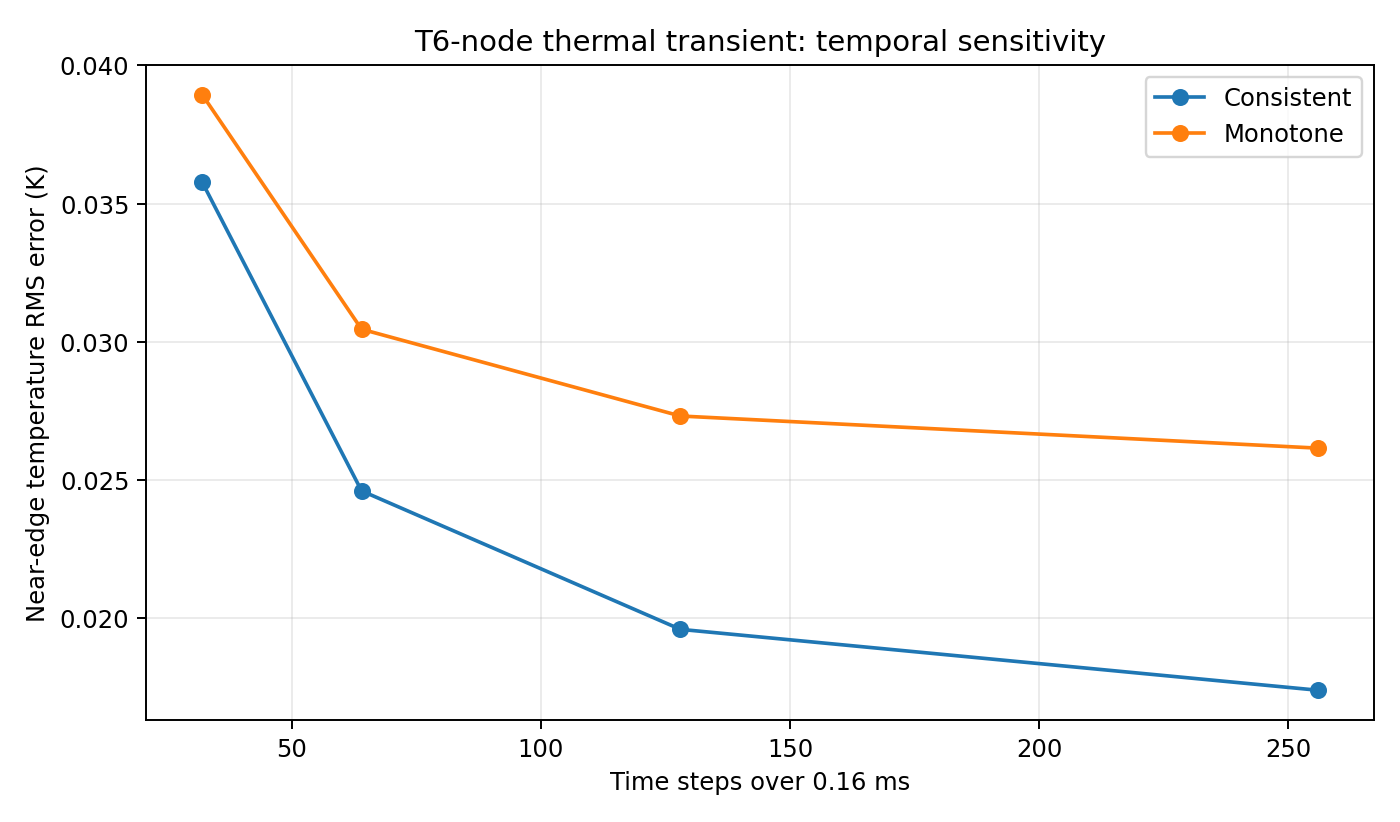

Data behind this chart, as committed beside it:
family, scheme, steps, near_edge_rms_error_K, surface_flux_relative_error, undershoot_K, heat_balance_abs_error_J
T6, consistent, 32, 0.03577, 0.01675, 0.8446, 9.947598300641403e-14
T6, monotone, 32, 0.03894, 0.01325, 0.0, 1.4210854715202004e-14
T6, consistent, 64, 0.02459, 0.01062, 0.8443, 1.4210854715202004e-13
T6, monotone, 64, 0.03045, 0.007255, 0.0, 0.0
T6, consistent, 128, 0.01958, 0.007596, 0.8442, 3.552713678800501e-13
T6, monotone, 128, 0.0273, 0.004293, 0.0, 3.836930773104541e-13
T6, consistent, 256, 0.01737, 0.006094, 0.8442, 6.394884621840902e-13
T6, monotone, 256, 0.02614, 0.002821, 0.0, 9.379164112033322e-13
